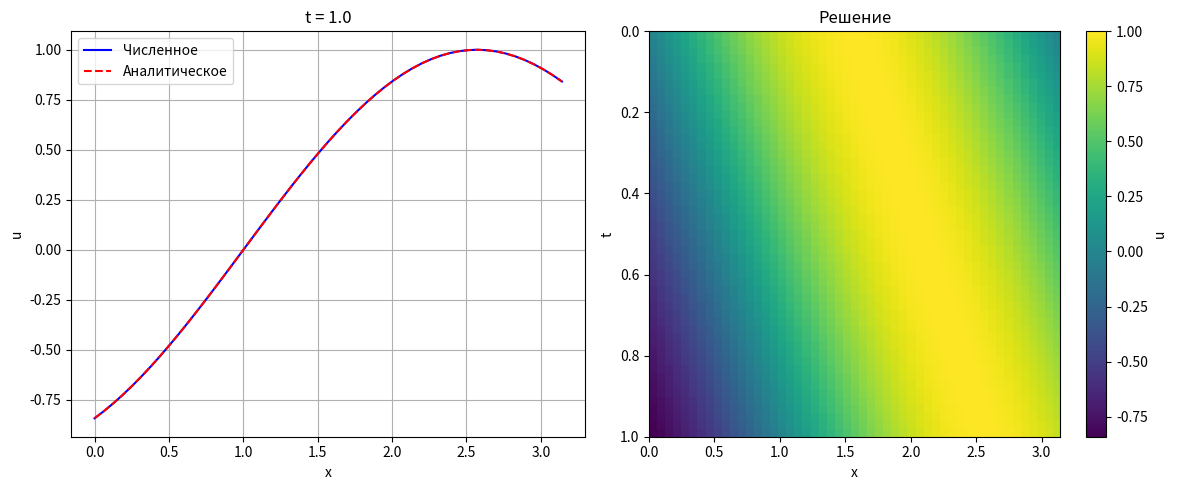

Write Python code to recreate this figure.
import numpy as np
import matplotlib.pyplot as plt

def solve_hyperbolic(a, L, T, N, M, scheme='explicit', init_order=2, bc_type='dirichlet'):
    """
    Решение гиперболического уравнения u_tt = a^2 u_xx.
    Параметры:
    a : коэффициент
    L : длина отрезка
    T : конечное время
    N : число шагов по пространству
    M : число шагов по времени
    scheme : 'explicit' или 'implicit'
    init_order : 1 или 2 (порядок аппроксимации второго начального условия)
    bc_type : тип граничных условий ('dirichlet', 'neumann_2point_1', 'neumann_3point_2', 'neumann_2point_2')
    """
    h = L / N
    tau = T / M
    x = np.linspace(0, L, N+1)
    t = np.linspace(0, T, M+1)
    
    # Начальные условия
    u0 = np.sin(x)  # u(x,0)
    ut0 = -a * np.cos(x)  # u_t(x,0)
    
    # Массив для решения
    u = np.zeros((M+1, N+1))
    u[0, :] = u0
    
    # Второе начальное условие
    if init_order == 1:
        u[1, 1:N] = u0[1:N] + tau * ut0[1:N]
    else:  # второй порядок
        u[1, 1:N] = u0[1:N] + tau * ut0[1:N] + 0.5 * tau**2 * a**2 * (-np.sin(x[1:N]))
    
    # Граничные условия на первом слое
    u[1, 0] = -np.sin(a * t[1])
    u[1, N] = np.sin(a * t[1])
    
    # Параметр Куранта
    r = a * tau / h
    
    # Основной цикл по времени
    for j in range(1, M):
        if scheme == 'explicit':
            for i in range(1, N):
                u[j+1, i] = 2*u[j, i] - u[j-1, i] + r**2 * (u[j, i+1] - 2*u[j, i] + u[j, i-1])
            
            # Граничные условия
            if bc_type == 'dirichlet':
                u[j+1, 0] = -np.sin(a * t[j+1])
                u[j+1, N] = np.sin(a * t[j+1])
            # Другие типы граничных условий можно добавить аналогично
        
        elif scheme == 'implicit':
            # Решение системы методом прогонки
            alpha = np.zeros(N+1)
            beta = np.zeros(N+1)
            # Граничные условия
            alpha[0] = 0
            beta[0] = -np.sin(a * t[j+1])
            alpha[N] = 0
            beta[N] = np.sin(a * t[j+1])
            
            # Прямой ход прогонки
            for i in range(1, N):
                A = -r**2
                B = 1 + 2*r**2
                C = -r**2
                F = 2*u[j, i] - u[j-1, i]
                alpha[i] = -C / (A * alpha[i-1] + B)
                beta[i] = (F - A * beta[i-1]) / (A * alpha[i-1] + B)
            
            # Обратный ход
            u[j+1, N] = beta[N]
            for i in range(N-1, -1, -1):
                u[j+1, i] = alpha[i] * u[j+1, i+1] + beta[i]
    
    return x, t, u

# Параметры
a = 1.0
L = np.pi
T = 1.0
N = 50
M = 50

# Решение явной схемой
x, t, u_explicit = solve_hyperbolic(a, L, T, N, M, scheme='explicit', init_order=2)

# Точное решение
U_exact = np.zeros_like(u_explicit)
for j in range(M+1):
    U_exact[j, :] = np.sin(x - a * t[j])

# Погрешность
error = np.max(np.abs(u_explicit - U_exact))
print(f"Максимальная погрешность (явная схема): {error:.6e}")

# Визуализация
plt.figure(figsize=(12, 5))
plt.subplot(1, 2, 1)
plt.plot(x, u_explicit[M, :], 'b-', label='Численное')
plt.plot(x, U_exact[M, :], 'r--', label='Аналитическое')
plt.xlabel('x')
plt.ylabel('u')
plt.title(f't = {T}')
plt.legend()
plt.grid(True)

plt.subplot(1, 2, 2)
plt.imshow(u_explicit, aspect='auto', extent=[0, L, T, 0])
plt.colorbar(label='u')
plt.xlabel('x')
plt.ylabel('t')
plt.title('Решение')
plt.tight_layout()
plt.show()
